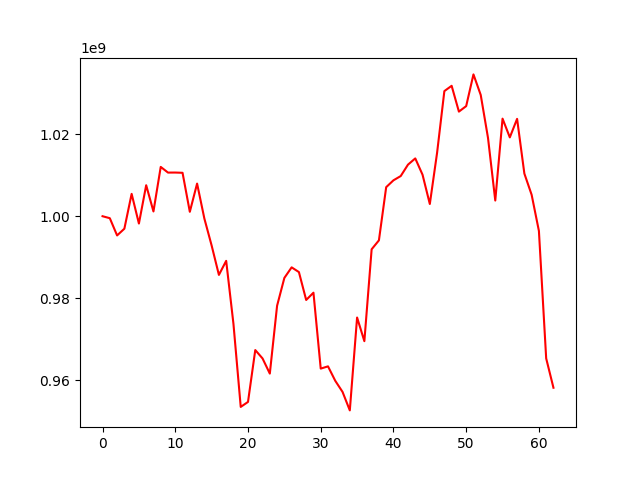

Source data for this figure (header and first rows):
, 0
0, 1000000000
1, 999518812
2, 995321306
3, 996956900
4, 1005447235
5, 998214708
6, 1007548744
7, 1001159577
8, 1012011210
9, 1010628594
10, 1010638074
11, 1010577351
12, 1001074876
13, 1007949756
14, 999435260
15, 992860015
16, 985706304
17, 989129328
18, 973768065
19, 953549582
20, 954764504
21, 967398503
22, 965355906
23, 961664985
24, 978195219
25, 984970518
26, 987544671
27, 986394245
28, 979598928
29, 981373594
30, 962877620
31, 963430555
32, 959905474
33, 957204336
34, 952699997
35, 975327114
36, 969560600
37, 991946003
38, 994122127
39, 1007076051
40, 1008746256
41, 1009786822
42, 1012568672
43, 1014083225
44, 1010110030
45, 1002974812
46, 1015461316
47, 1030481108
48, 1031765472
49, 1025480976
50, 1026820300
51, 1034546049
52, 1029537729
53, 1019088207
54, 1003821934
55, 1023770608
56, 1019203459
57, 1023716050
58, 1010391724
59, 1005223828
... 3 more rows
